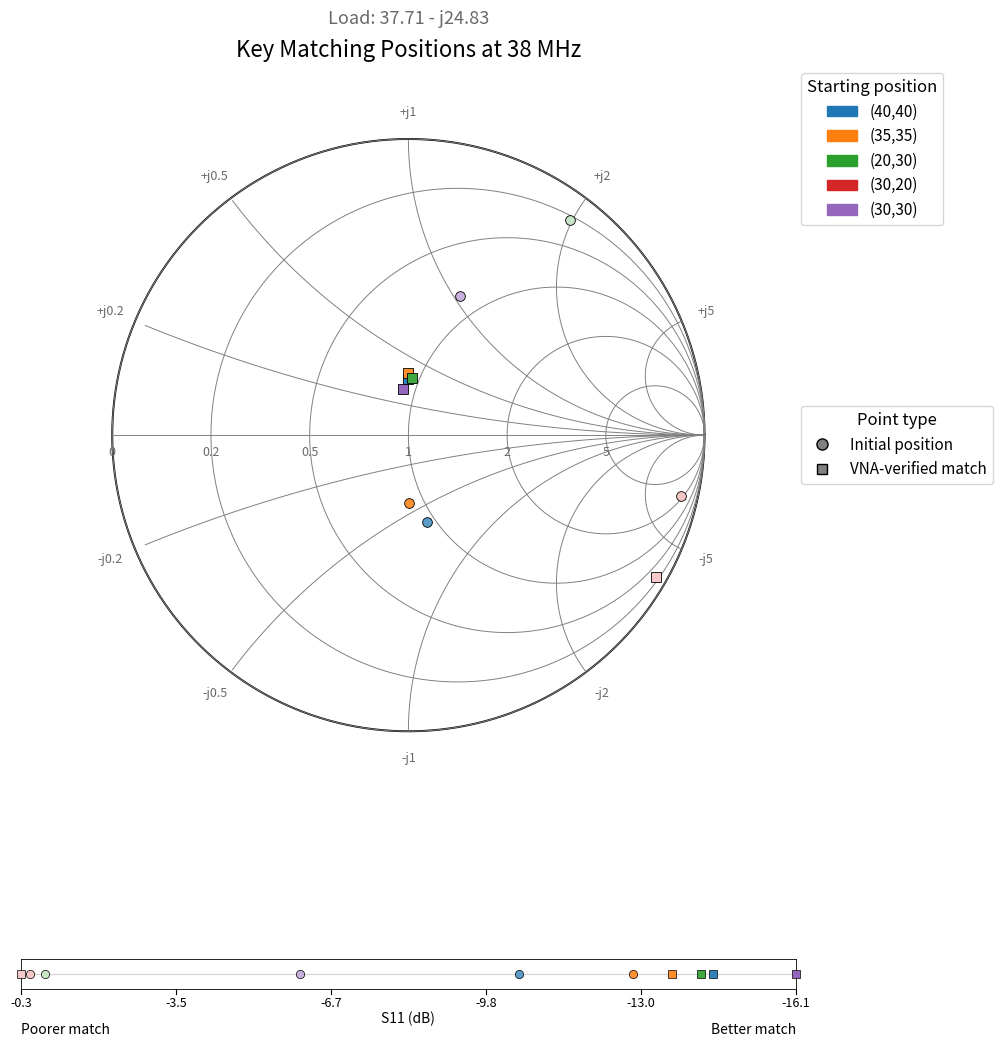

The matplotlib source for this figure:
# -*- coding: utf-8 -*-
"""
smith_chart.py

Plots a Smith chart (normalized impedance, default Z0 = 50 ohms) showing,
for each tested position:
  - a small circle marker at the initial position (Z_init), where available
  - a square marker at the position found by the VNA (Z_vna)

Only the VNA-verified match is shown (not the RF-generator-converged
position): the generator and VNA sources were found to give measurably
different results under otherwise identical conditions (most likely related
to differing harmonic content), and this discrepancy has not been
elucidated. Until it is, only the VNA-based match -- which by its nature
directly and unambiguously indicates whether a load is matched -- is
reported here.

Each entry in DATA gets its own base color (automatically assigned from a
colormap, or a fixed color if provided). Every marker is additionally shaded
from light to dark according to its reflection coefficient magnitude
|Gamma|, using a COMMON scale across the whole dataset: the darkest marker
overall is the one with the smallest |Gamma| (best match), the lightest is
the one with the largest |Gamma| (worst match). The scale bar at the bottom
of the figure is graduated in actual S11 (dB) values.

Usage: edit the DATA list below with your own R+jX values (in ohms),
then run: python3 smith_chart.py
"""

import numpy as np
import matplotlib.pyplot as plt
import matplotlib.patches as mpatches
from matplotlib.lines import Line2D
import matplotlib.colors as mcolors

# =============================================================================
# DATA -- edit with your own measurements
# Each entry: label, Z_init (R+jX ohms, optional), Z_vna (R+jX ohms)
# Z_init is omitted for loads where only S11_init in dB was available (a dB
# magnitude alone doesn't determine a unique point on the Smith chart, since
# the phase is unknown) -- the initial-position marker is then left out
# rather than guessed.
# Z_vna = position found by an independent VNA search (local optimum) --
# the only match position reported here (see module docstring).
# =============================================================================
DATA = [
    {"label": "(40,40)", "Z_init" : 47.32-30.33j,"Z_vna": 46.29 + 18.17j},
    {"label": "(35,35)", "Z_init" : 45.19-21.76j,"Z_vna": 45.87 + 19.97j},
    {"label": "(20,30)", "Z_init" : 11.72+99j,"Z_vna": 47.56 + 19.21j},
    {"label": "(30,20)", "Z_init" : 115-422j,"Z_vna": 14.33 - 187.15j},
    {"label": "(30,30)", "Z_init" : 41.65+52j,"Z_vna": 46.14 + 14.65j},
]

LOAD_LABEL = "Load: 37.71 - j24.83"

Z0 = 50.0  # reference characteristic impedance (ohms)


# =============================================================================
# Impedance -> reflection coefficient conversion (Smith chart frame)
# =============================================================================
def z_to_gamma(z, z0=Z0):
    return (z - z0) / (z + z0)


# =============================================================================
# Shades a base color from light (poor match, large |Gamma|) to dark (good
# match, small |Gamma|). t=0 -> lightest tint, t=1 -> full/darkest color.
# =============================================================================
def shade_color(base_color, t, light_amount=0.75):
    base_rgb = np.array(mcolors.to_rgb(base_color))
    white = np.array([1.0, 1.0, 1.0])
    light_rgb = white * light_amount + base_rgb * (1 - light_amount)
    return tuple(light_rgb + (base_rgb - light_rgb) * t)


# =============================================================================
# Computes the global min/max S11 (dB) across every available point (init,
# vna) of every entry in DATA, so that shading and the scale bar share one
# common, meaningful reference across the whole dataset.
# =============================================================================
def compute_s11_db_range(data, z0=Z0):
    db_values = []
    for entry in data:
        for key in ("Z_init", "Z_vna"):
            if key not in entry:
                continue
            mag = abs(z_to_gamma(entry[key], z0))
            mag = max(mag, 1e-6)  # avoid log(0)
            db_values.append(20 * np.log10(mag))
    return min(db_values), max(db_values)


# =============================================================================
# Draws a light-to-dark scale below the chart, explaining the shading:
# darker = better match (smaller |Gamma|), lighter = worse match, within
# each position's own color.
# =============================================================================
def draw_value_strip(ax, data, db_min, db_max, z0=Z0, cmap_name="tab10"):
    cmap = plt.get_cmap(cmap_name)
    spread = db_max - db_min

    def t_for(db):
        if spread < 1e-9:
            return 1.0
        return (db_max - db) / spread

    # --- Blank white background, framed like the previous scale bar ---
    ax.set_facecolor("white")
    ax.set_xlim(0, 1)
    ax.set_ylim(0, 1)
    ax.set_xticks([])
    ax.set_yticks([])
    for spine in ax.spines.values():
        spine.set_visible(True)
        spine.set_edgecolor("black")
        spine.set_linewidth(0.6)
    ax.axhline(0.5, color="lightgray", linewidth=0.8, zorder=1)

    marker_shapes = {"Z_init": ("o", 6), "Z_vna": ("s", 6)}

    # --- Numeric S11 (dB) graduation: left = least negative (worst),
    # right = most negative (best) ---
    n_ticks = 6
    for i in range(n_ticks):
        t = i / (n_ticks - 1)
        db_val = db_max - t * (db_max - db_min)
        ax.plot([t, t], [0, -0.18], color="black", linewidth=0.8,
                 transform=ax.transAxes, clip_on=False)
        ax.text(t, -0.28, f"{db_val:.1f}", ha="center", va="top",
                fontsize=9, transform=ax.transAxes)

    # --- Each point's own (already-shaded) color, placed at its real S11 ---
    for i, entry in enumerate(data):
        base_color = entry.get("color", cmap(i % cmap.N))
        for key, (marker, size) in marker_shapes.items():
            if key not in entry:
                continue
            mag = max(abs(z_to_gamma(entry[key], z0)), 1e-6)
            db = 20 * np.log10(mag)
            t = t_for(db)
            shaded = shade_color(base_color, t)
            ax.plot(t, 0.5, marker=marker, markersize=size, color=shaded,
                    markeredgecolor="black", markeredgewidth=0.5, zorder=5,
                    transform=ax.transAxes, clip_on=False)

    ax.text(0.5, -0.75, "S11 (dB)", ha="center", va="top", fontsize=10,
            transform=ax.transAxes)
    ax.text(0.0, -1.15, "Poorer match", ha="left", va="top",
            fontsize=10, transform=ax.transAxes)
    ax.text(1.0, -1.15, "Better match", ha="right", va="top",
            fontsize=10, transform=ax.transAxes)


# =============================================================================
# Draws the Smith chart grid (constant-resistance circles, constant-
# reactance arcs) -- manual implementation, no external dependency
# (pySmithPlot, scikit-rf, etc.), to keep the script portable.
# =============================================================================
def draw_smith_grid(ax, z0=Z0):
    theta = np.linspace(0, 2 * np.pi, 400)

    # Unit circle (chart boundary)
    ax.plot(np.cos(theta), np.sin(theta), color="black", linewidth=1.4, zorder=1)

    # --- Constant-resistance circles r = R/Z0 ---
    r_values = [0, 0.2, 0.5, 1, 2, 5]
    for r in r_values:
        cx = r / (1 + r)
        radius = 1 / (1 + r)
        ax.plot(cx + radius * np.cos(theta), radius * np.sin(theta),
                color="gray", linewidth=0.7, zorder=1)

        label_x = (r - 1) / (r + 1)
        ax.text(label_x, -0.035, f"{r:g}", fontsize=9, ha="center", va="top",
                 color="dimgray", zorder=6)

    # --- Constant-reactance arcs x = X/Z0 (positive and negative) ---
    x_values = [0.2, 0.5, 1, 2, 5]
    for x in list(x_values) + [-v for v in x_values]:
        cx = 1
        cy = 1 / x
        radius = abs(1 / x)
        t = np.linspace(0, 2 * np.pi, 800)
        xx = cx + radius * np.cos(t)
        yy = cy + radius * np.sin(t)
        mask = xx**2 + yy**2 <= 1.0001
        ax.plot(xx[mask], yy[mask], color="gray", linewidth=0.7, zorder=1)

        boundary_angle = np.arctan2(2 * x, x**2 - 1)
        lx, ly = 1.09 * np.cos(boundary_angle), 1.09 * np.sin(boundary_angle)
        sign = "+" if x > 0 else "-"
        ax.text(lx, ly, f"{sign}j{abs(x):g}", fontsize=9, ha="center",
                 va="center", color="dimgray", zorder=6)

    # Horizontal axis (zero reactance, X=0)
    ax.plot([-1, 1], [0, 0], color="gray", linewidth=0.7, zorder=1)

    ax.set_xlim(-1.25, 1.25)
    ax.set_ylim(-1.25, 1.25)
    ax.set_aspect("equal")
    ax.axis("off")


# =============================================================================
# Plots the points for each position in DATA (initial + VNA match only)
# =============================================================================
def plot_positions(ax, data, db_min, db_max, z0=Z0, cmap_name="tab10"):
    cmap = plt.get_cmap(cmap_name)
    legend_handles = []
    spread = db_max - db_min

    def t_for(mag):
        mag = max(mag, 1e-6)
        db = 20 * np.log10(mag)
        if spread < 1e-9:
            return 1.0
        return (db_max - db) / spread

    for i, entry in enumerate(data):
        color = entry.get("color", cmap(i % cmap.N))

        if "Z_init" in entry:
            g_init = z_to_gamma(entry["Z_init"], z0)
            color_init = shade_color(color, t_for(abs(g_init)))
            ax.plot(g_init.real, g_init.imag, marker="o", markersize=7,
                    color=color_init, markeredgecolor="black",
                    markeredgewidth=0.6, zorder=5)

        g_vna = z_to_gamma(entry["Z_vna"], z0)
        color_vna = shade_color(color, t_for(abs(g_vna)))
        ax.plot(g_vna.real, g_vna.imag, marker="s", markersize=6.5,
                color=color_vna, markeredgecolor="black", markeredgewidth=0.6,
                zorder=5)

        legend_handles.append(mpatches.Patch(color=color, label=entry["label"]))

    return legend_handles


# =============================================================================
# Legend explaining marker shapes (initial position vs. VNA-verified match)
# =============================================================================
def marker_legend():
    handles = [
        Line2D([0], [0], marker="o", color="w", markerfacecolor="gray",
               markeredgecolor="black", markersize=8, label="Initial position"),
        Line2D([0], [0], marker="s", color="w", markerfacecolor="gray",
               markeredgecolor="black", markersize=7.5,
               label="VNA-verified match"),
    ]
    return handles


# =============================================================================
def main():
    db_min, db_max = compute_s11_db_range(DATA)

    # Larger figure and font sizes throughout, per the "one figure, readable
    # without zooming" guidance: each load gets its own full-size figure.
    fig = plt.figure(figsize=(10, 12))
    gs = fig.add_gridspec(2, 1, height_ratios=[10, 0.4], hspace=0.4)
    ax = fig.add_subplot(gs[0])
    ax_scale = fig.add_subplot(gs[1])

    draw_smith_grid(ax)
    color_legend = plot_positions(ax, DATA, db_min, db_max)
    shape_legend = marker_legend()

    leg1 = ax.legend(handles=color_legend, title="Starting position",
                      loc="upper left", bbox_to_anchor=(1.02, 1.0), fontsize=11,
                      title_fontsize=12)
    ax.add_artist(leg1)
    ax.legend(handles=shape_legend, title="Point type", loc="upper left",
              bbox_to_anchor=(1.02, 0.55), fontsize=11, title_fontsize=12)

    # Renamed: these are key positions, not continuous time-domain
    # trajectories (only three discrete points are available per run).
    ax.set_title("Key Matching Positions at 38 MHz", fontsize=16)

    if LOAD_LABEL:
        ax.text(0.5, 1.05, LOAD_LABEL, ha="center", va="bottom", fontsize=13,
                color="dimgray", transform=ax.transAxes)

    draw_value_strip(ax_scale, DATA, db_min, db_max)

    plt.savefig("smith_chart.pdf", bbox_inches="tight")
    print("Figure saved: smith_chart.pdf")


if __name__ == "__main__":
    main()
